Run: headless pygame with SDL's dummy video driver; simulated clock (each Clock.tick advances the game by its frame time, no real sleeping); random seed 0; keys injected as events and as key.get_pressed() state; mouse plan: one left click at the window centre at the start of phase 2, then a move to the lower-right quarter at the start of phase 3.
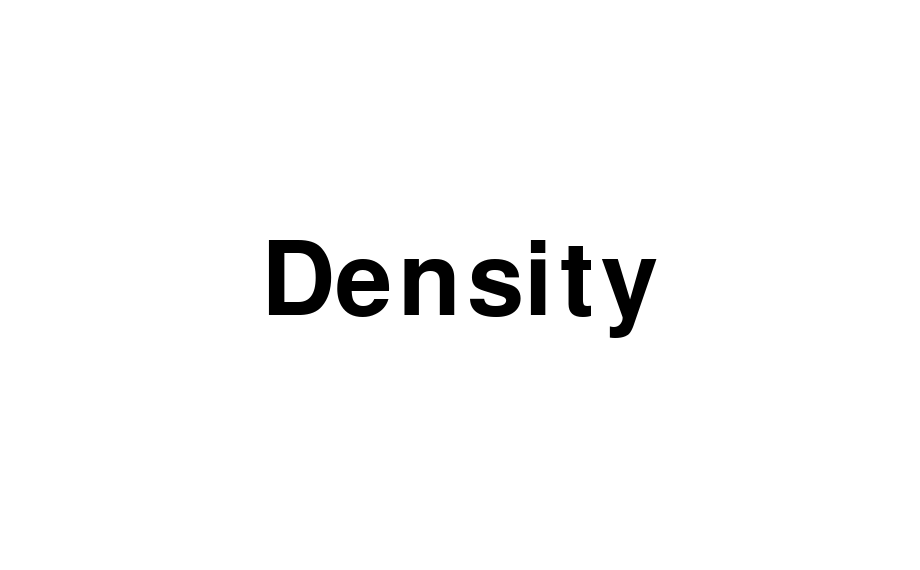
Frame 1 of 4 · flips 1–60 · no input
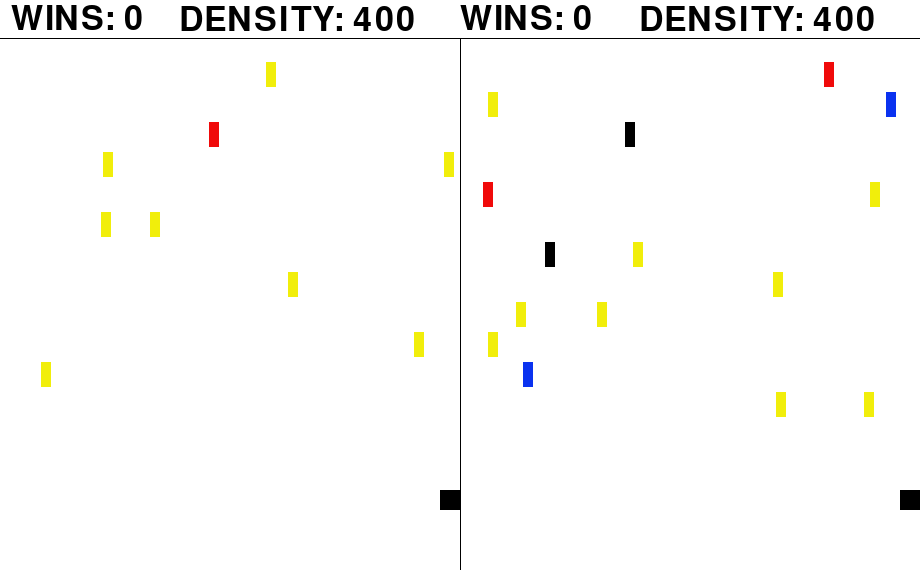
Frame 2 of 4 · flips 61–180 · clicked the window centre · tapped SPACE, RETURN · held RIGHT (→), D
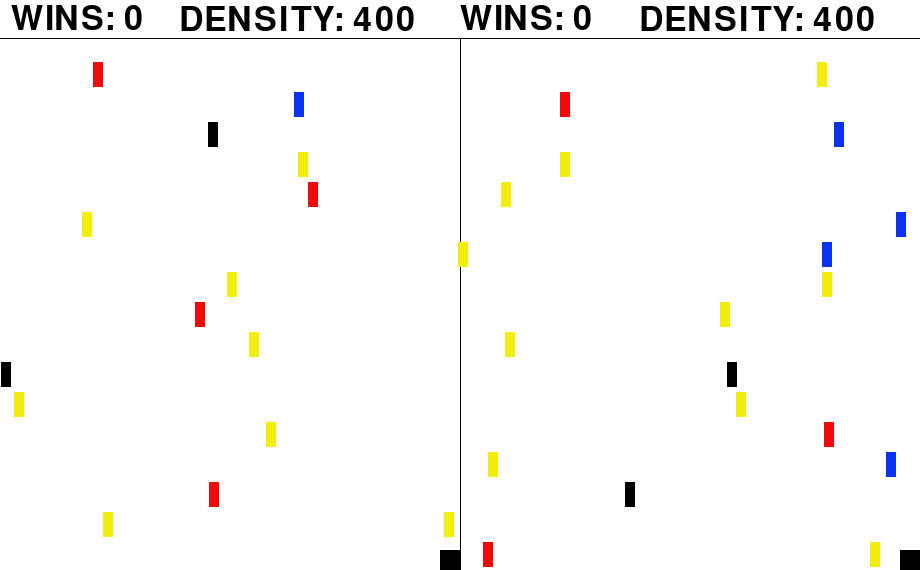
Frame 3 of 4 · flips 181–300 · moved the mouse to the lower-right quarter · held DOWN (↓), S
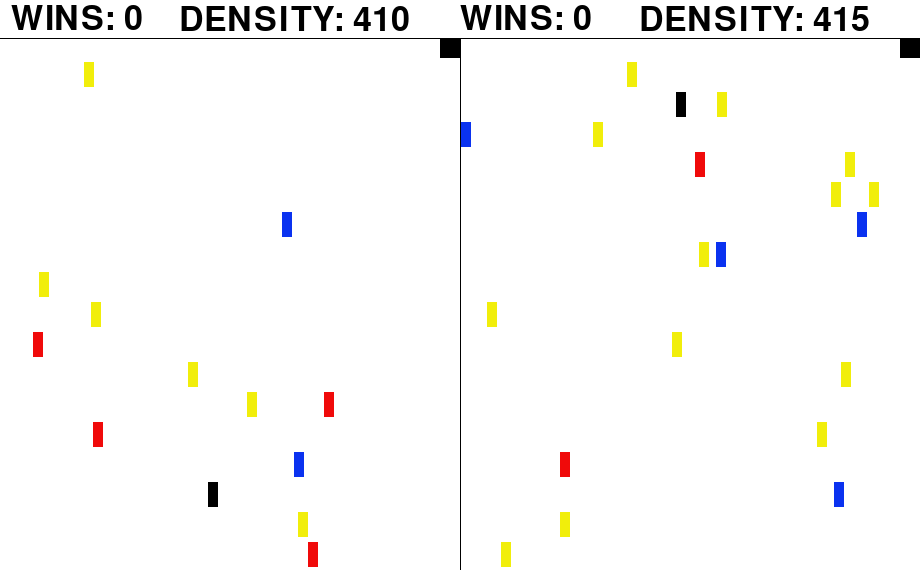
Frame 4 of 4 · flips 301–420 · held LEFT (←), A, UP (↑), W

The pygame program that drew these frames:

import random
import sys
import pygame
import os
import time
import math

os.environ['SDL_VIDEO_CENTERED'] = '1'

WHITE = (255,255,255)
BLACK = (0,0,0)
YELLOW = (241, 238, 11)
RED = (240, 10, 10)
BLUE = (10, 50, 240)

WIDTH = 920
HEIGHT = 570

SHIP_WIDTH = SHIP_HEIGHT = 20
TOP_BUFFER = 38
PILL_WIDTH = 10
PILL_HEIGHT = 25

pygame.init()


class Text:
    def __init__(self, text, size, xpos, ypos, color):
        self.font = pygame.font.SysFont(text, size)
        self.image = self.font.render(str(text), 1, color)
        self.rect = self.image.get_rect()
        self.rect = self.rect.move(xpos - self.rect.width / 2, ypos - self.rect.height / 2)
        self.color = color


class Ship(pygame.sprite.Sprite):
    def __init__(self, x, y, side):
        pygame.sprite.Sprite.__init__(self)
        self.speed = 7
        self.density = SHIP_WIDTH * SHIP_HEIGHT
        self.image = pygame.Surface((math.sqrt(self.density), math.sqrt(self.density))).convert()
        self.rect = self.image.get_rect()
        self.rect = self.rect.move(x, y)
        self.type = side

    def move_ship(self):
        key = pygame.key.get_pressed()
        # movements for left ship
        if self.type == 'left':
            if key[pygame.K_w]:
                self.rect.y -= self.speed
            elif key[pygame.K_s]:
                self.rect.y += self.speed
            elif key[pygame.K_a]:
                self.rect.x -= self.speed
            elif key[pygame.K_d]:
                self.rect.x += self.speed

            # boundaries
            if self.rect.right > WIDTH / 2:
                self.rect.right = WIDTH / 2
            elif self.rect.left < 0:
                self.rect.left = 0
            elif self.rect.bottom > HEIGHT:
                self.rect.bottom = HEIGHT
            elif self.rect.top < TOP_BUFFER:
                self.rect.top = TOP_BUFFER

        elif self.type == 'right':
            # movements for right ship
            if key[pygame.K_UP]:
                self.rect.y -= self.speed
            elif key[pygame.K_DOWN]:
                self.rect.y += self.speed
            elif key[pygame.K_LEFT]:
                self.rect.x -= self.speed
            elif key[pygame.K_RIGHT]:
                self.rect.x += self.speed

            # boundaries
            if self.rect.left < WIDTH / 2:      # doesn't hit center
                self.rect.left = WIDTH / 2
            elif self.rect.right > WIDTH:       # doesn't hit right side
                self.rect.right = WIDTH
            elif self.rect.bottom > HEIGHT:     # doesn't hit bottom
                self.rect.bottom = HEIGHT
            elif self.rect.top < TOP_BUFFER:    # doesn't hit top
                self.rect.top = TOP_BUFFER

    def update(self, pill_group):
        self.move_ship()
        collision = pygame.sprite.spritecollide(self, pill_group, True)
        for p in collision:
            self.density += p.density * 5

        self.rect.width = self.rect.height = math.sqrt(self.density)
        self.image = pygame.transform.scale(self.image, (self.rect.width, self.rect.height))


class Pill(pygame.sprite.Sprite):
    def __init__(self, pos, density):
        pygame.sprite.Sprite.__init__(self)
        self.speed = 3
        self.density = density
        self.image = pygame.Surface((PILL_WIDTH, PILL_HEIGHT)).convert()
        self.image.fill(self.set_color())
        self.rect = self.image.get_rect()
        self.rect = self.rect.move(pos, HEIGHT / 15)

    def set_color(self):
        if self.density == 1:
            return YELLOW
        elif self.density == 2:
            return BLUE
        elif self.density == 3:
            return RED
        elif self.density == 4:
            return BLACK

    def update(self):
        self.rect = self.rect.move((0, self.speed))
        if self.rect.y > HEIGHT:
            self.kill()


class Game:
    def __init__(self, play, intro, outro):
        self.play = play
        self.intro = intro
        self.outro = outro

    def update(self, left_density, right_density):
        if left_density.density >= 4000:
            left_density.density += 1000
            left_density.image = pygame.transform.scale(left_density.image, (left_density.rect.width, left_density.rect.height))
            if right_density.density > 20:
                right_density.density -= 20
                right_density.image = pygame.transform.scale(right_density.image, (right_density.rect.width, right_density.rect.height))

        elif right_density.density >= 4000:
            right_density.density += 1000
            right_density.image = pygame.transform.scale(right_density.image, (right_density.rect.width, right_density.rect.height))
            if left_density.density > 20:
                left_density.density -= 20
                left_density.image = pygame.transform.scale(left_density.image, (left_density.rect.width, left_density.rect.height))

        if left_density.density >= 4000:
            self.intro = False
            self.play = False
            self.outro = True

        if right_density.density >= 4000:
            self.intro = False
            self.play = False
            self.outro = True


def main():
    # Initialize local variables
    fps = 60
    timer = 0
    run = Game(True, True, False)

    pygame.display.set_caption("Density")
    screen = pygame.display.set_mode((WIDTH, HEIGHT), pygame.SRCALPHA)
    clock = pygame.time.Clock()

    # creates vertical and horizontal line across the screen
    vertical = pygame.Surface((1, HEIGHT)).convert()
    horizontal = pygame.Surface((WIDTH, 1)).convert()

    # create game objects
    left_ship = Ship(WIDTH / 4 - SHIP_WIDTH / 2, HEIGHT - (4 * SHIP_HEIGHT), 'left')
    right_ship = Ship((WIDTH / 1.5), HEIGHT - (4 * SHIP_HEIGHT), 'right')

    # intro text
    font = pygame.font.SysFont("Arial", 150)
    title = font.render("Density", 1, BLACK)
    title_rect = title.get_rect()
    title_rect = title_rect.move(WIDTH / 2 - title_rect.width / 2, HEIGHT / 2 - title_rect.height / 2)
    font1 = pygame.font.SysFont("Times New Roman", 100)
    sub_title = font1.render("-Click Here-", 2, BLACK)
    sub_title_rect = title.get_rect()
    sub_title_rect = title_rect.move(WIDTH / 2 - title_rect.width + TOP_BUFFER, HEIGHT / 2 - title_rect.height / 1.5)

    # score text
    left_score = Text(str(left_ship.density), 50, WIDTH/2 - 250, 0 + 20, BLACK)
    right_score = Text(str(right_ship.density), 50, WIDTH - 250, 0 + 20, BLACK)

    # win text
    left_wins = Text("Left Player Has Won.", 50, WIDTH/5, 0+20, BLACK)
    right_wins = Text("Right Player Has Won. ", 50, WIDTH/2 + TOP_BUFFER*5, 0+20, BLACK)

    # winner per round
    left_win = Text("Left Player Won! ", 100, WIDTH/2, HEIGHT/2, BLACK)
    right_win = Text("Right Player Won! ", 100, WIDTH/2, HEIGHT/2, BLACK)
    # replay
    ending = Text("--Click to Play Again--", 50, WIDTH/2, HEIGHT/2 + TOP_BUFFER*2, BLACK)

    # create groups
    ship_group = pygame.sprite.Group()
    ship_group.add(left_ship, right_ship)
    pill_group = pygame.sprite.Group()

    # intro
    while run.intro:
        for event in pygame.event.get():
            if event.type == pygame.QUIT: sys.exit()
            if event.type == pygame.MOUSEBUTTONDOWN or pygame.key.get_pressed()[pygame.K_RETURN] != 0:
                run.intro = False

        screen.fill(WHITE)
        screen.blit(title, title_rect)

        if pygame.time.get_ticks() % 1000 < 500:
            screen.blit(sub_title, sub_title_rect)

        clock.tick(60)
        pygame.display.flip()

    # game loop
    while run.play:
        for event in pygame.event.get():
            if event.type == pygame.QUIT:
                sys.exit()

        # update groups
        run.update(left_ship, right_ship)
        ship_group.update(pill_group)
        pill_group.update()

        if timer % 10 == 0:
            pill = Pill(random.randrange(0, WIDTH - PILL_WIDTH),
                        int(random.choice("111111111111111222334")))
            pill2 = Pill(random.randrange(0, WIDTH + PILL_WIDTH),
                         int(random.choice("11111111111111222334")))
            pill_group.add(pill)
            pill_group.add(pill2)

        # blit groups
        screen.fill(WHITE)
        screen.blit(vertical, (WIDTH / 2, HEIGHT / 15))
        screen.blit(horizontal, (0, HEIGHT / 15))
        screen.blit(left_ship.image, left_ship.rect)
        screen.blit(right_ship.image, right_ship.rect)

        # draw groups
        ship_group.draw(screen)
        pill_group.draw(screen)

        left_score.image = left_score.font.render("DENSITY: " + str(left_ship.density), 1, BLACK)
        right_score.image = right_score.font.render("DENSITY: " + str(right_ship.density), 1, BLACK)

        left_wins.image = left_wins.font.render("WINS: 0", 1, BLACK)
        right_wins.image = right_wins.font.render("WINS: 0", 1, BLACK)

        screen.blit(left_score.image, left_score.rect)
        screen.blit(right_score.image, right_score.rect)

        screen.blit(left_wins.image, left_wins.rect)
        screen.blit(right_wins.image, right_wins.rect)

        timer += 1
        clock.tick(fps)
        pygame.display.flip()

    while run.outro:
        screen.fill(WHITE)
        for event in pygame.event.get():
            if event.type == pygame.QUIT:
                sys.exit()
            elif event.type == pygame.MOUSEBUTTONDOWN or pygame.key.get_pressed()[pygame.K_RETURN] != 0:
                screen.blit(ending.image, ending.rect)
                pygame.display.flip()
                pygame.time.wait(100)
                main()

        if pygame.time.get_ticks() % 1000 < 500:
            screen.blit(ending.image, ending.rect)

        if left_ship.density > right_ship.density:
            screen.blit(left_win.image, left_win.rect)
        else:
            screen.blit(right_win.image, right_win.rect)

        clock.tick(60)
        pygame.display.flip()


if __name__ == "__main__":
    main()
